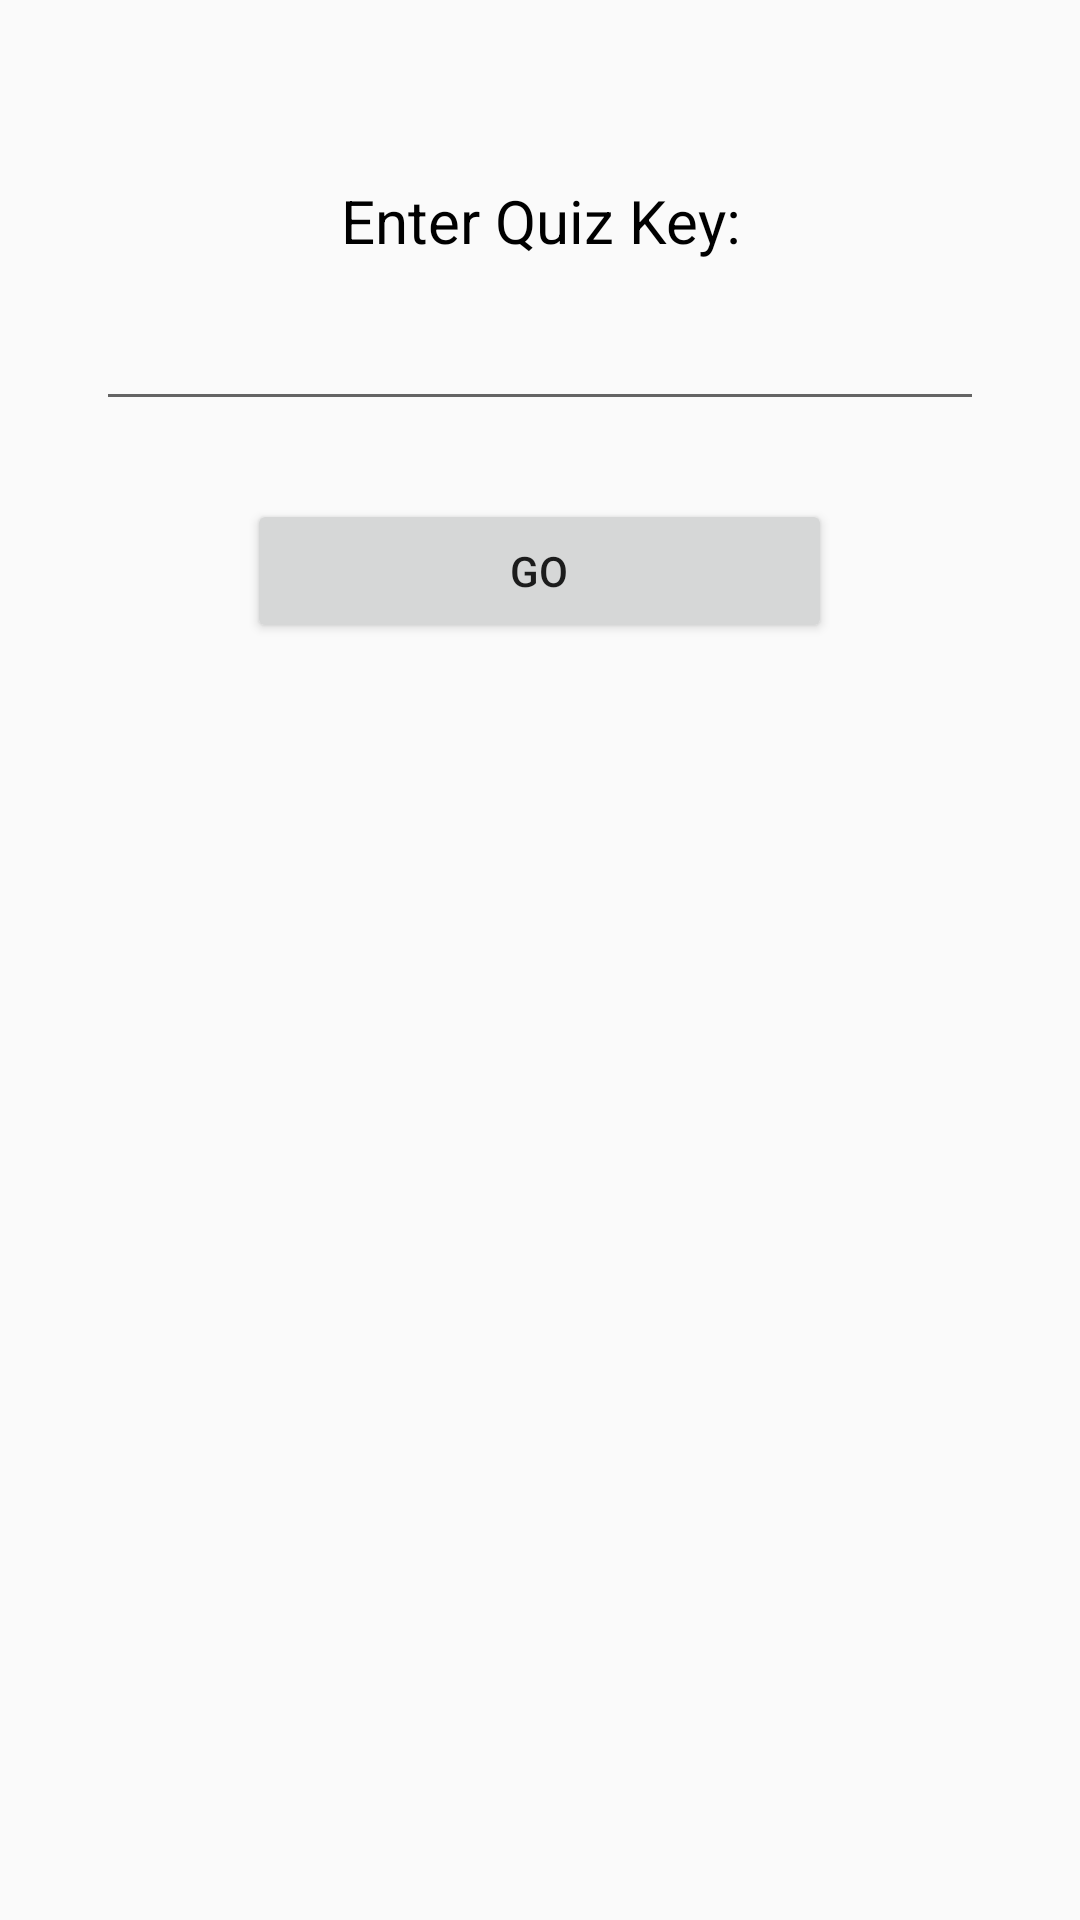

Produce the Android XML layout that renders to this screen, including the resource entries it uses.
<!-- AndroidManifest.xml: application theme AppTheme -->
<!-- res/layout/fragment_key.xml -->
<RelativeLayout xmlns:android="http://schemas.android.com/apk/res/android"
    xmlns:tools="http://schemas.android.com/tools"
    android:layout_width="match_parent"
    android:layout_height="match_parent"
    tools:context="com.example.ghuser.onlinequiz.KeyFragment">

    


    <TextView
        android:id="@+id/textView2"
        android:layout_width="wrap_content"
        android:layout_height="wrap_content"
        android:layout_alignParentTop="true"
        android:layout_centerHorizontal="true"
        android:layout_marginTop="60dp"
        android:gravity="center"
        android:text="Enter Quiz Key:"
        android:textColor="#000"
        android:textSize="20dp" />

    <EditText
        android:id="@+id/editTextKey"
        android:layout_width="296dp"
        android:layout_height="wrap_content"
        android:layout_below="@+id/textView2"
        android:layout_centerHorizontal="true"
        android:layout_marginTop="12dp"
        android:ems="10"
        android:inputType="number"
        android:maxLength="4"
        android:textAlignment="center" />

    <Button
        android:id="@+id/buttonGo"
        android:layout_width="195dp"
        android:layout_height="wrap_content"
        android:layout_below="@+id/editTextKey"
        android:layout_centerHorizontal="true"
        android:layout_marginTop="26dp"
        android:text="GO" />
</RelativeLayout>
<!-- resources referenced by this layout -->
<resources>
  <style name="AppTheme" parent="Theme.AppCompat.Light.DarkActionBar">
          
          <item name="colorPrimary">@color/colorPrimary</item>
          <item name="colorPrimaryDark">@color/colorPrimaryDark</item>
          <item name="colorAccent">@color/colorAccent</item>
      </style>
  <!-- not gathered from this repository: default colours our renderer supplied (Android Studio template values) -->
  <color name="colorPrimary">#FF6200EE</color>
  <color name="colorPrimaryDark">#FF3700B3</color>
  <color name="colorAccent">#FF03DAC5</color>
</resources>
